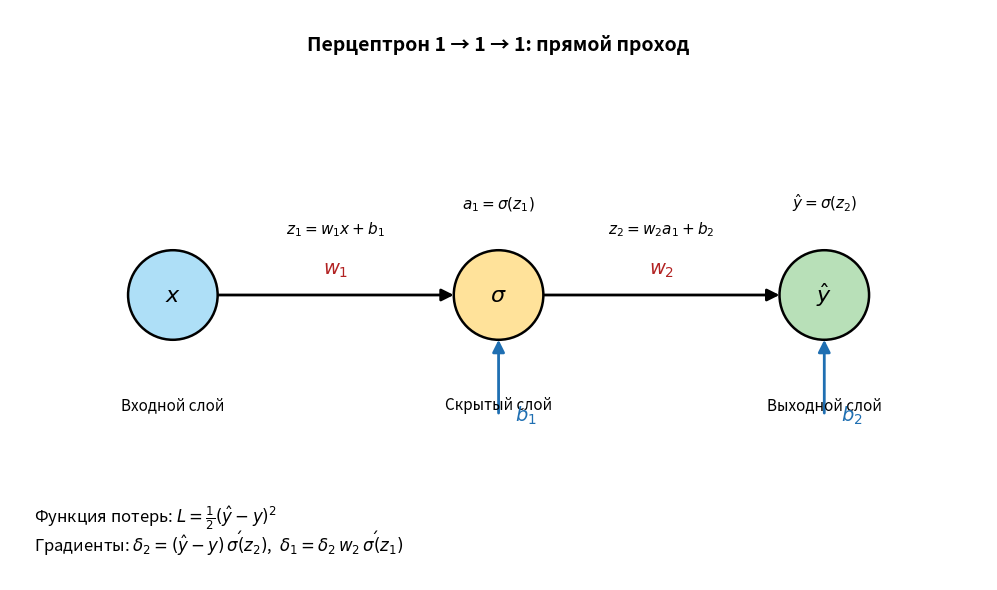

Write the Python code that produced this figure.
import matplotlib.pyplot as plt
from matplotlib.patches import Circle, FancyArrowPatch

def draw_perceptron():
    fig, ax = plt.subplots(figsize=(11, 6))
    ax.set_xlim(0, 12)
    ax.set_ylim(0, 7)
    ax.set_aspect('equal')
    ax.axis('off')

    # --- координаты нейронов ---
    x_in  = (2.0, 3.5)   # входной нейрон
    x_hid = (6.0, 3.5)   # скрытый нейрон
    x_out = (10.0, 3.5)  # выходной нейрон
    r = 0.55             # радиус нейрона

    # --- рисуем нейроны ---
    for (cx, cy), label, color in [
        (x_in,  r'$x$',           '#AEDFF7'),
        (x_hid, r'$\sigma$',      '#FFE29A'),
        (x_out, r'$\hat{y}$',     '#B8E0B8'),
    ]:
        ax.add_patch(Circle((cx, cy), r, facecolor=color,
                            edgecolor='black', lw=1.8, zorder=3))
        ax.text(cx, cy, label, ha='center', va='center',
                fontsize=16, zorder=4)

    # --- названия слоёв ---
    for (cx, cy), name in [
        (x_in,  'Входной слой'),
        (x_hid, 'Скрытый слой'),
        (x_out, 'Выходной слой'),
    ]:
        ax.text(cx, cy - 1.25, name, ha='center', va='top',
                fontsize=11, style='italic')

    # --- стрелки весов w1, w2 ---
    def arrow(p1, p2, color='black'):
        ax.add_patch(FancyArrowPatch(
            p1, p2, arrowstyle='-|>', mutation_scale=18,
            lw=2, color=color, shrinkA=0, shrinkB=0, zorder=2))

    # связь вход -> скрытый
    arrow((x_in[0] + r, x_in[1]), (x_hid[0] - r, x_hid[1]))
    ax.text((x_in[0] + x_hid[0]) / 2, x_in[1] + 0.25,
            r'$w_1$', ha='center', fontsize=14, color='#B22222')

    # связь скрытый -> выход
    arrow((x_hid[0] + r, x_hid[1]), (x_out[0] - r, x_out[1]))
    ax.text((x_hid[0] + x_out[0]) / 2, x_hid[1] + 0.25,
            r'$w_2$', ha='center', fontsize=14, color='#B22222')

    # --- смещения b1, b2 (входящие стрелки снизу в нейроны) ---
    arrow((x_hid[0], x_hid[1] - r - 0.9), (x_hid[0], x_hid[1] - r),
          color='#1F6FB2')
    ax.text(x_hid[0] + 0.2, x_hid[1] - r - 1.0, r'$b_1$',
            fontsize=14, color='#1F6FB2')

    arrow((x_out[0], x_out[1] - r - 0.9), (x_out[0], x_out[1] - r),
          color='#1F6FB2')
    ax.text(x_out[0] + 0.2, x_out[1] - r - 1.0, r'$b_2$',
            fontsize=14, color='#1F6FB2')

    # --- подписи промежуточных величин ---
    # z1 над связью w1
    ax.text((x_in[0] + x_hid[0]) / 2, x_in[1] + 0.75,
            r'$z_1 = w_1 x + b_1$', ha='center', fontsize=11)
    ax.text(x_hid[0], x_hid[1] + 1.05,
            r'$a_1 = \sigma(z_1)$', ha='center', fontsize=11)
    ax.text((x_hid[0] + x_out[0]) / 2, x_hid[1] + 0.75,
            r'$z_2 = w_2 a_1 + b_2$', ha='center', fontsize=11)
    ax.text(x_out[0], x_out[1] + 1.05,
            r'$\hat{y} = \sigma(z_2)$', ha='center', fontsize=11)

    # --- заголовок ---
    ax.text(6.0, 6.5, 'Перцептрон 1 → 1 → 1: прямой проход',
            ha='center', fontsize=14, fontweight='bold')

    # --- легенда для обратного прохода ---
    ax.text(0.3, 0.7,
            r'Функция потерь: $L=\frac{1}{2}(\hat{y}-y)^2$',
            fontsize=12)
    ax.text(0.3, 0.35,
            r'Градиенты: $\delta_2=(\hat{y}-y)\,\sigma\'(z_2)$,'
            r'  $\delta_1=\delta_2\,w_2\,\sigma\'(z_1)$',
            fontsize=12)

    plt.tight_layout()
    plt.savefig('perceptron_1_1_1.png', dpi=200, bbox_inches='tight')
    plt.show()


if __name__ == '__main__':
    draw_perceptron()
